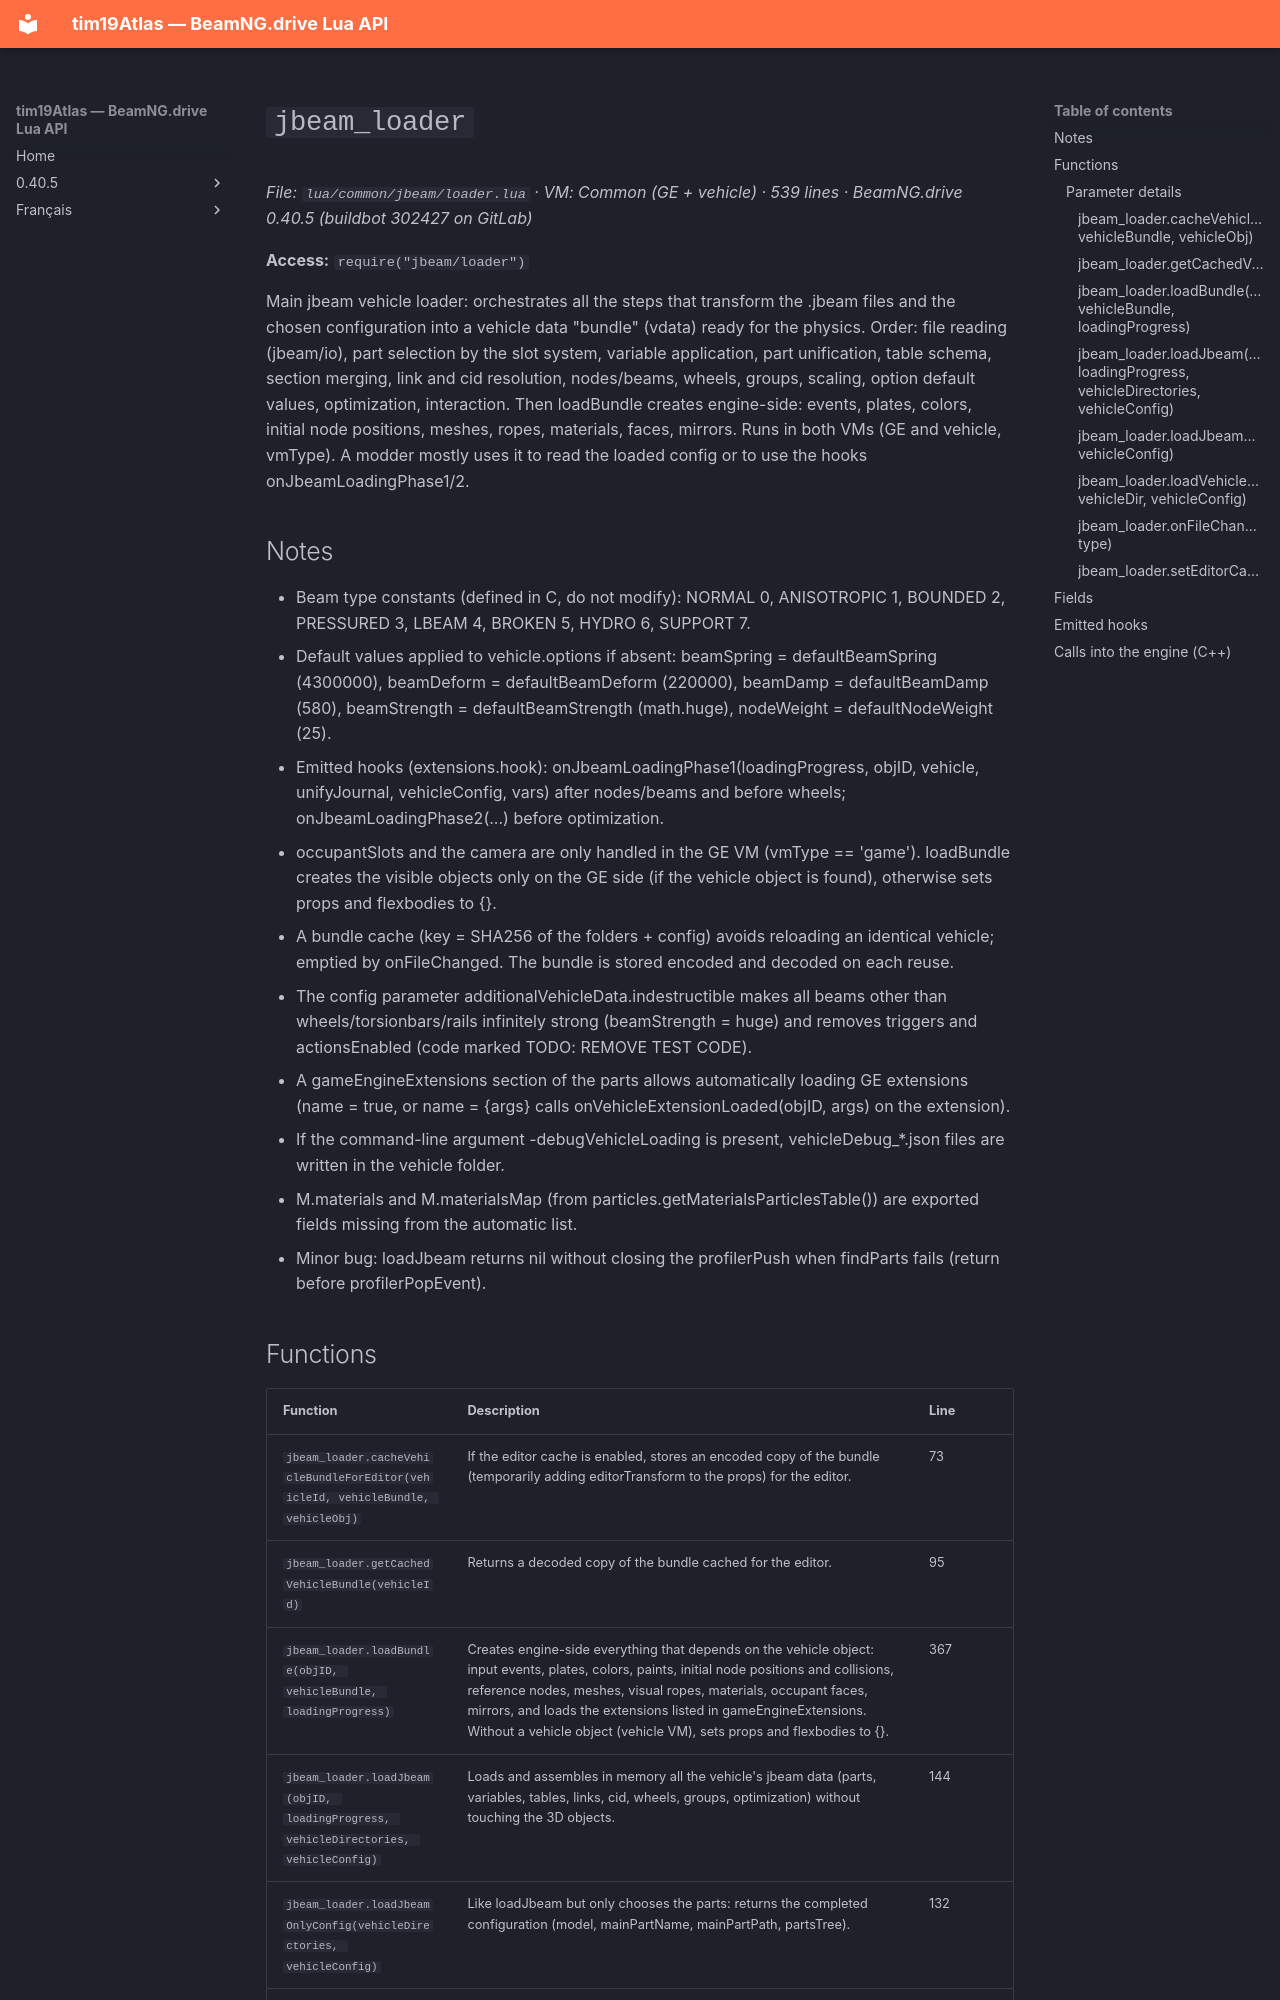

repository: Tim0219800/beamng-lua-atlas · page: 0.40.5/common/jbeam/loader.html · generator: mkdocs

# `jbeam_loader`

*File: `lua/common/jbeam/loader.lua` · VM: Common (GE + vehicle) · 539 lines · BeamNG.drive 0.40.5 (buildbot 302427 on GitLab)*

**Access:** `require("jbeam/loader")`

Main jbeam vehicle loader: orchestrates all the steps that transform the .jbeam files and the chosen configuration into a vehicle data "bundle" (vdata) ready for the physics. Order: file reading (jbeam/io), part selection by the slot system, variable application, part unification, table schema, section merging, link and cid resolution, nodes/beams, wheels, groups, scaling, option default values, optimization, interaction. Then loadBundle creates engine-side: events, plates, colors, initial node positions, meshes, ropes, materials, faces, mirrors. Runs in both VMs (GE and vehicle, vmType). A modder mostly uses it to read the loaded config or to use the hooks onJbeamLoadingPhase1/2.

## Notes

- Beam type constants (defined in C, do not modify): NORMAL 0, ANISOTROPIC 1, BOUNDED 2, PRESSURED 3, LBEAM 4, BROKEN 5, HYDRO 6, SUPPORT 7.
- Default values applied to vehicle.options if absent: beamSpring = defaultBeamSpring (4300000), beamDeform = defaultBeamDeform (220000), beamDamp = defaultBeamDamp (580), beamStrength = defaultBeamStrength (math.huge), nodeWeight = defaultNodeWeight (25).
- Emitted hooks (extensions.hook): onJbeamLoadingPhase1(loadingProgress, objID, vehicle, unifyJournal, vehicleConfig, vars) after nodes/beams and before wheels; onJbeamLoadingPhase2(...) before optimization.
- occupantSlots and the camera are only handled in the GE VM (vmType == 'game'). loadBundle creates the visible objects only on the GE side (if the vehicle object is found), otherwise sets props and flexbodies to {}.
- A bundle cache (key = SHA256 of the folders + config) avoids reloading an identical vehicle; emptied by onFileChanged. The bundle is stored encoded and decoded on each reuse.
- The config parameter additionalVehicleData.indestructible makes all beams other than wheels/torsionbars/rails infinitely strong (beamStrength = huge) and removes triggers and actionsEnabled (code marked TODO: REMOVE TEST CODE).
- A gameEngineExtensions section of the parts allows automatically loading GE extensions (name = true, or name = {args} calls onVehicleExtensionLoaded(objID, args) on the extension).
- If the command-line argument -debugVehicleLoading is present, vehicleDebug_*.json files are written in the vehicle folder.
- M.materials and M.materialsMap (from particles.getMaterialsParticlesTable()) are exported fields missing from the automatic list.
- Minor bug: loadJbeam returns nil without closing the profilerPush when findParts fails (return before profilerPopEvent).
